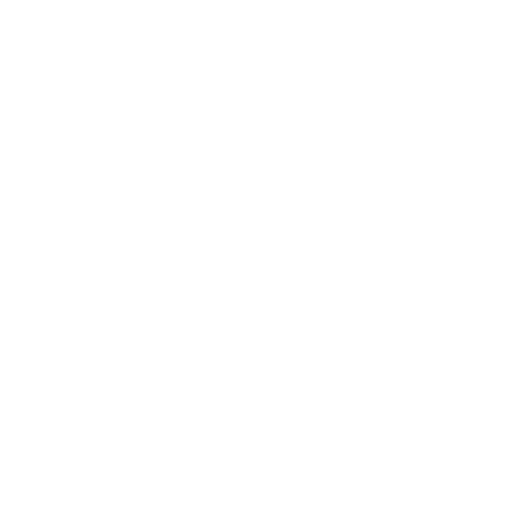
t = 0.00 s
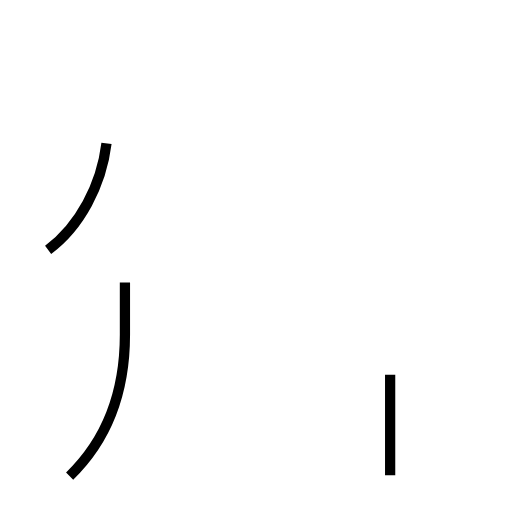
t = 1.27 s
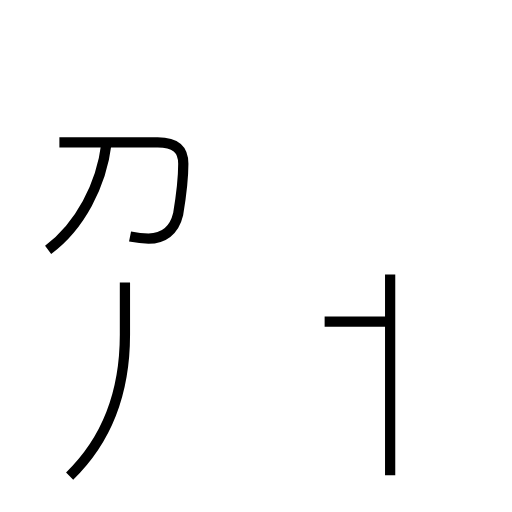
t = 2.48 s
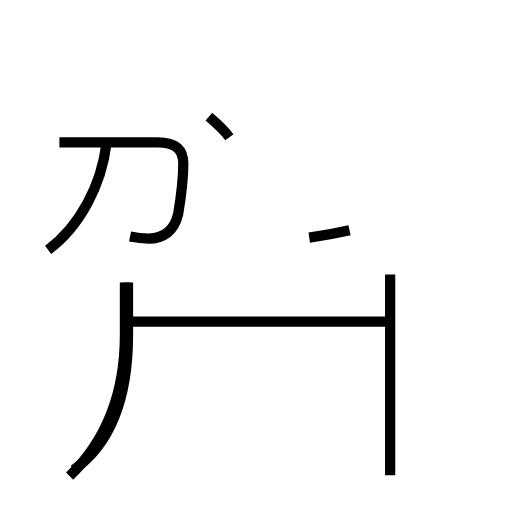
t = 3.85 s
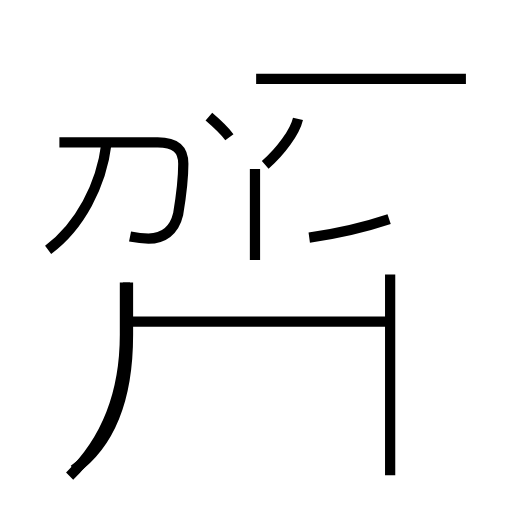
t = 5.02 s
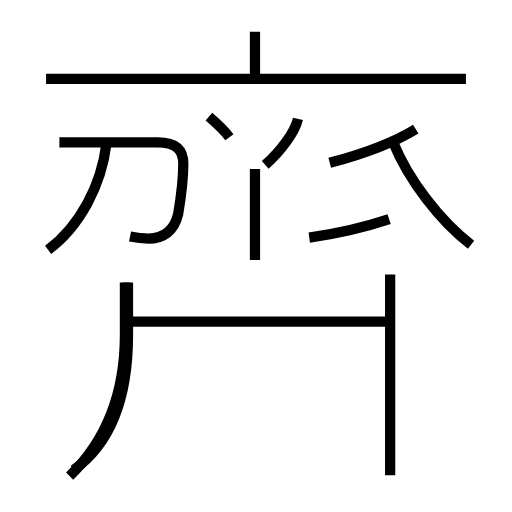
t = 6.43 s

The animated SVG that drew these frames (rendered in a browser with its animation timeline set to each time). Animation: 14 SMIL elements (animate=14); one cycle of 6.43 s.

<?xml version='1.0' encoding='utf-8'?>
<svg viewBox="0.0 -6.0 50.0 50.0" version="1.1" xmlns="http://www.w3.org/2000/svg"><rect x="-1000" y="-1000" width="2000" height="2000" stroke="white" fill="white" /><g style="fill:none;stroke:#000000;stroke-width:1"><path d="M 6.8 2.5 C 10.2 -0.8 12.2 -5.2 12.2 -11.3 L 12.2 -16.4 " transform="translate(0.0 38.0)" stroke-dasharray="20.352089921835763" stroke-dashoffset="20.352089921835763"><animate attributeName="stroke-dashoffset" from="20.352089921835763" to="0" dur="0.6105626976550729s" begin="0s" fill="freeze" /></path><path d="M 4.7 -19.6 C 7.8 -21.9 9.9 -25.9 10.4 -30.0 " transform="translate(0.0 38.0)" stroke-dasharray="12.174546039371103" stroke-dashoffset="12.174546039371103"><animate attributeName="stroke-dashoffset" from="12.174546039371103" to="0" dur="0.3652363811811331s" begin="0.6105626976550729s" fill="freeze" /></path><path d="M 38.1 2.4 L 38.1 -17.2 " transform="translate(0.0 38.0)" stroke-dasharray="19.599999999999998" stroke-dashoffset="19.599999999999998"><animate attributeName="stroke-dashoffset" from="19.599999999999998" to="0" dur="0.588s" begin="0.975799078836206s" fill="freeze" /></path><path d="M 12.7 -20.9 C 13.2 -20.8 13.9 -20.7 14.5 -20.7 C 15.9 -20.7 17.0 -21.4 17.4 -23.1 C 17.7 -24.9 17.9 -26.3 17.9 -28.0 C 17.9 -29.4 17.1 -30.1 15.4 -30.1 L 5.8 -30.1 " transform="translate(0.0 38.0)" stroke-dasharray="24.208712513503105" stroke-dashoffset="24.208712513503105"><animate attributeName="stroke-dashoffset" from="24.208712513503105" to="0" dur="0.7262613754050932s" begin="1.563799078836206s" fill="freeze" /></path><path d="M 38.0 -12.6 L 12.8 -12.6 " transform="translate(0.0 38.0)" stroke-dasharray="25.2" stroke-dashoffset="25.2"><animate attributeName="stroke-dashoffset" from="25.2" to="0" dur="0.756s" begin="2.2900604542412992s" fill="freeze" /></path><path d="M 12.5 -16.4 L 12.5 -11.3 C 12.5 -4.9 10.7 -0.6 7.2 1.9 " transform="translate(0.0 38.0)" stroke-dasharray="19.90092476606603" stroke-dashoffset="19.90092476606603"><animate attributeName="stroke-dashoffset" from="19.90092476606603" to="0" dur="0.5970277429819809s" begin="3.0460604542412995s" fill="freeze" /></path><path d="M 22.4 -30.6 C 21.8 -31.4 21.1 -32.0 20.4 -32.6 " transform="translate(0.0 38.0)" stroke-dasharray="2.8346928010659025" stroke-dashoffset="2.8346928010659025"><animate attributeName="stroke-dashoffset" from="2.8346928010659025" to="0" dur="0.08504078403197707s" begin="3.6430881972232805s" fill="freeze" /></path><path d="M 30.2 -20.8 C 33.1 -21.2 35.6 -21.8 38.0 -22.6 " transform="translate(0.0 38.0)" stroke-dasharray="8.016733825471142" stroke-dashoffset="8.016733825471142"><animate attributeName="stroke-dashoffset" from="8.016733825471142" to="0" dur="0.24050201476413427s" begin="3.7281289812552574s" fill="freeze" /></path><path d="M 24.9 -18.6 L 24.9 -27.5 " transform="translate(0.0 38.0)" stroke-dasharray="8.899999999999999" stroke-dashoffset="8.899999999999999"><animate attributeName="stroke-dashoffset" from="8.899999999999999" to="0" dur="0.26699999999999996s" begin="3.9686309960193915s" fill="freeze" /></path><path d="M 25.9 -27.9 C 27.4 -29.2 28.8 -31.1 29.1 -32.4 " transform="translate(0.0 38.0)" stroke-dasharray="5.592203294716568" stroke-dashoffset="5.592203294716568"><animate attributeName="stroke-dashoffset" from="5.592203294716568" to="0" dur="0.16776609884149704s" begin="4.235630996019392s" fill="freeze" /></path><path d="M 45.5 -36.3 L 4.5 -36.3 " transform="translate(0.0 38.0)" stroke-dasharray="41.0" stroke-dashoffset="41.0"><animate attributeName="stroke-dashoffset" from="41.0" to="0" dur="1.23s" begin="4.403397094860889s" fill="freeze" /></path><path d="M 32.2 -28.1 C 35.2 -28.9 38.5 -30.1 40.6 -31.4 " transform="translate(0.0 38.0)" stroke-dasharray="9.052757942221305" stroke-dashoffset="9.052757942221305"><animate attributeName="stroke-dashoffset" from="9.052757942221305" to="0" dur="0.27158273826663915s" begin="5.633397094860889s" fill="freeze" /></path><path d="M 46.0 -20.1 C 43.0 -22.4 39.9 -26.4 38.4 -30.1 " transform="translate(0.0 38.0)" stroke-dasharray="12.689041322776635" stroke-dashoffset="12.689041322776635"><animate attributeName="stroke-dashoffset" from="12.689041322776635" to="0" dur="0.380671239683299s" begin="5.904979833127529s" fill="freeze" /></path><path d="M 24.9 -36.2 L 24.9 -40.9" transform="translate(0.0 38.0)" stroke-dasharray="4.699999999999996" stroke-dashoffset="4.699999999999996"><animate attributeName="stroke-dashoffset" from="4.699999999999996" to="0" dur="0.14099999999999988s" begin="6.285651072810828s" fill="freeze" /></path></g></svg>
